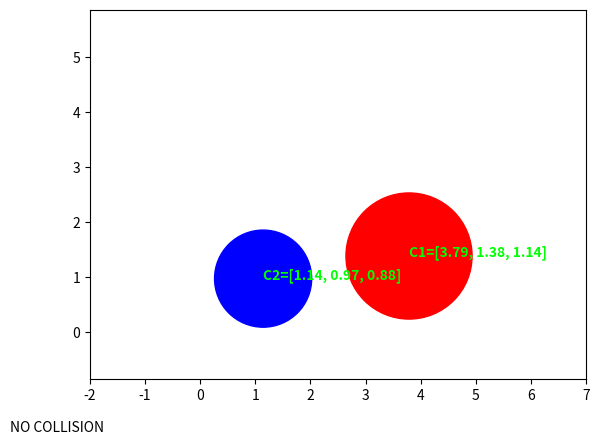

Write Python code to recreate this figure.
import random
import math
import matplotlib.pyplot as plt

# c1 = [c1x, c1y, c1r]
c1 = list()
c1.append(random.uniform(0, 5))
c1.append(random.uniform(0, 5))
c1.append(random.uniform(0.8, 1.4))

# c2 = [c2x, c2y, c2r]
c2 = list()
c2.append(random.uniform(0, 5))
c2.append(random.uniform(0, 5))
c2.append(random.uniform(0.8, 1.4))

# Plot the circles:
# circle = plt.Circle((x,y), r, options)
circle1 = plt.Circle((c1[0], c1[1]), c1[2], color='r')
circle2 = plt.Circle((c2[0], c2[1]), c2[2], color='b')

fig, ax = plt.subplots()
plt.axis('equal')
ax.set_xlim(-2, 7)
ax.set_ylim(-2, 7)
ax.add_artist(circle1)
ax.add_artist(circle2)

text1 = "C1=[{:4.2f}, {:4.2f}, {:4.2f}]".format(c1[0], c1[1], c1[2])
ax.annotate(text1, xy=(c1[0], c1[1]), color='lime', weight='bold')
text2 = "C2=[{:4.2f}, {:4.2f}, {:4.2f}]".format(c2[0], c2[1], c2[2])
ax.annotate(text2, xy=(c2[0], c2[1]), color='lime', weight='bold')

# Compute if they're colliding:
dx = (c2[0] - c1[0])**2
dy = (c2[1] - c1[0])**2
dist = math.sqrt(dx + dy)
sumr = c1[2] + c2[2]

# Display collision information:
text3 = "NO COLLISION"
if dist < sumr:
    text3 = " COLLISION!!!"
    fig.text(0, 0, text3, color='red')
else:
    fig.text(0, 0, text3)

# Save the figure:
fig.savefig('collision.png')

# Show the plot:
plt.show()
